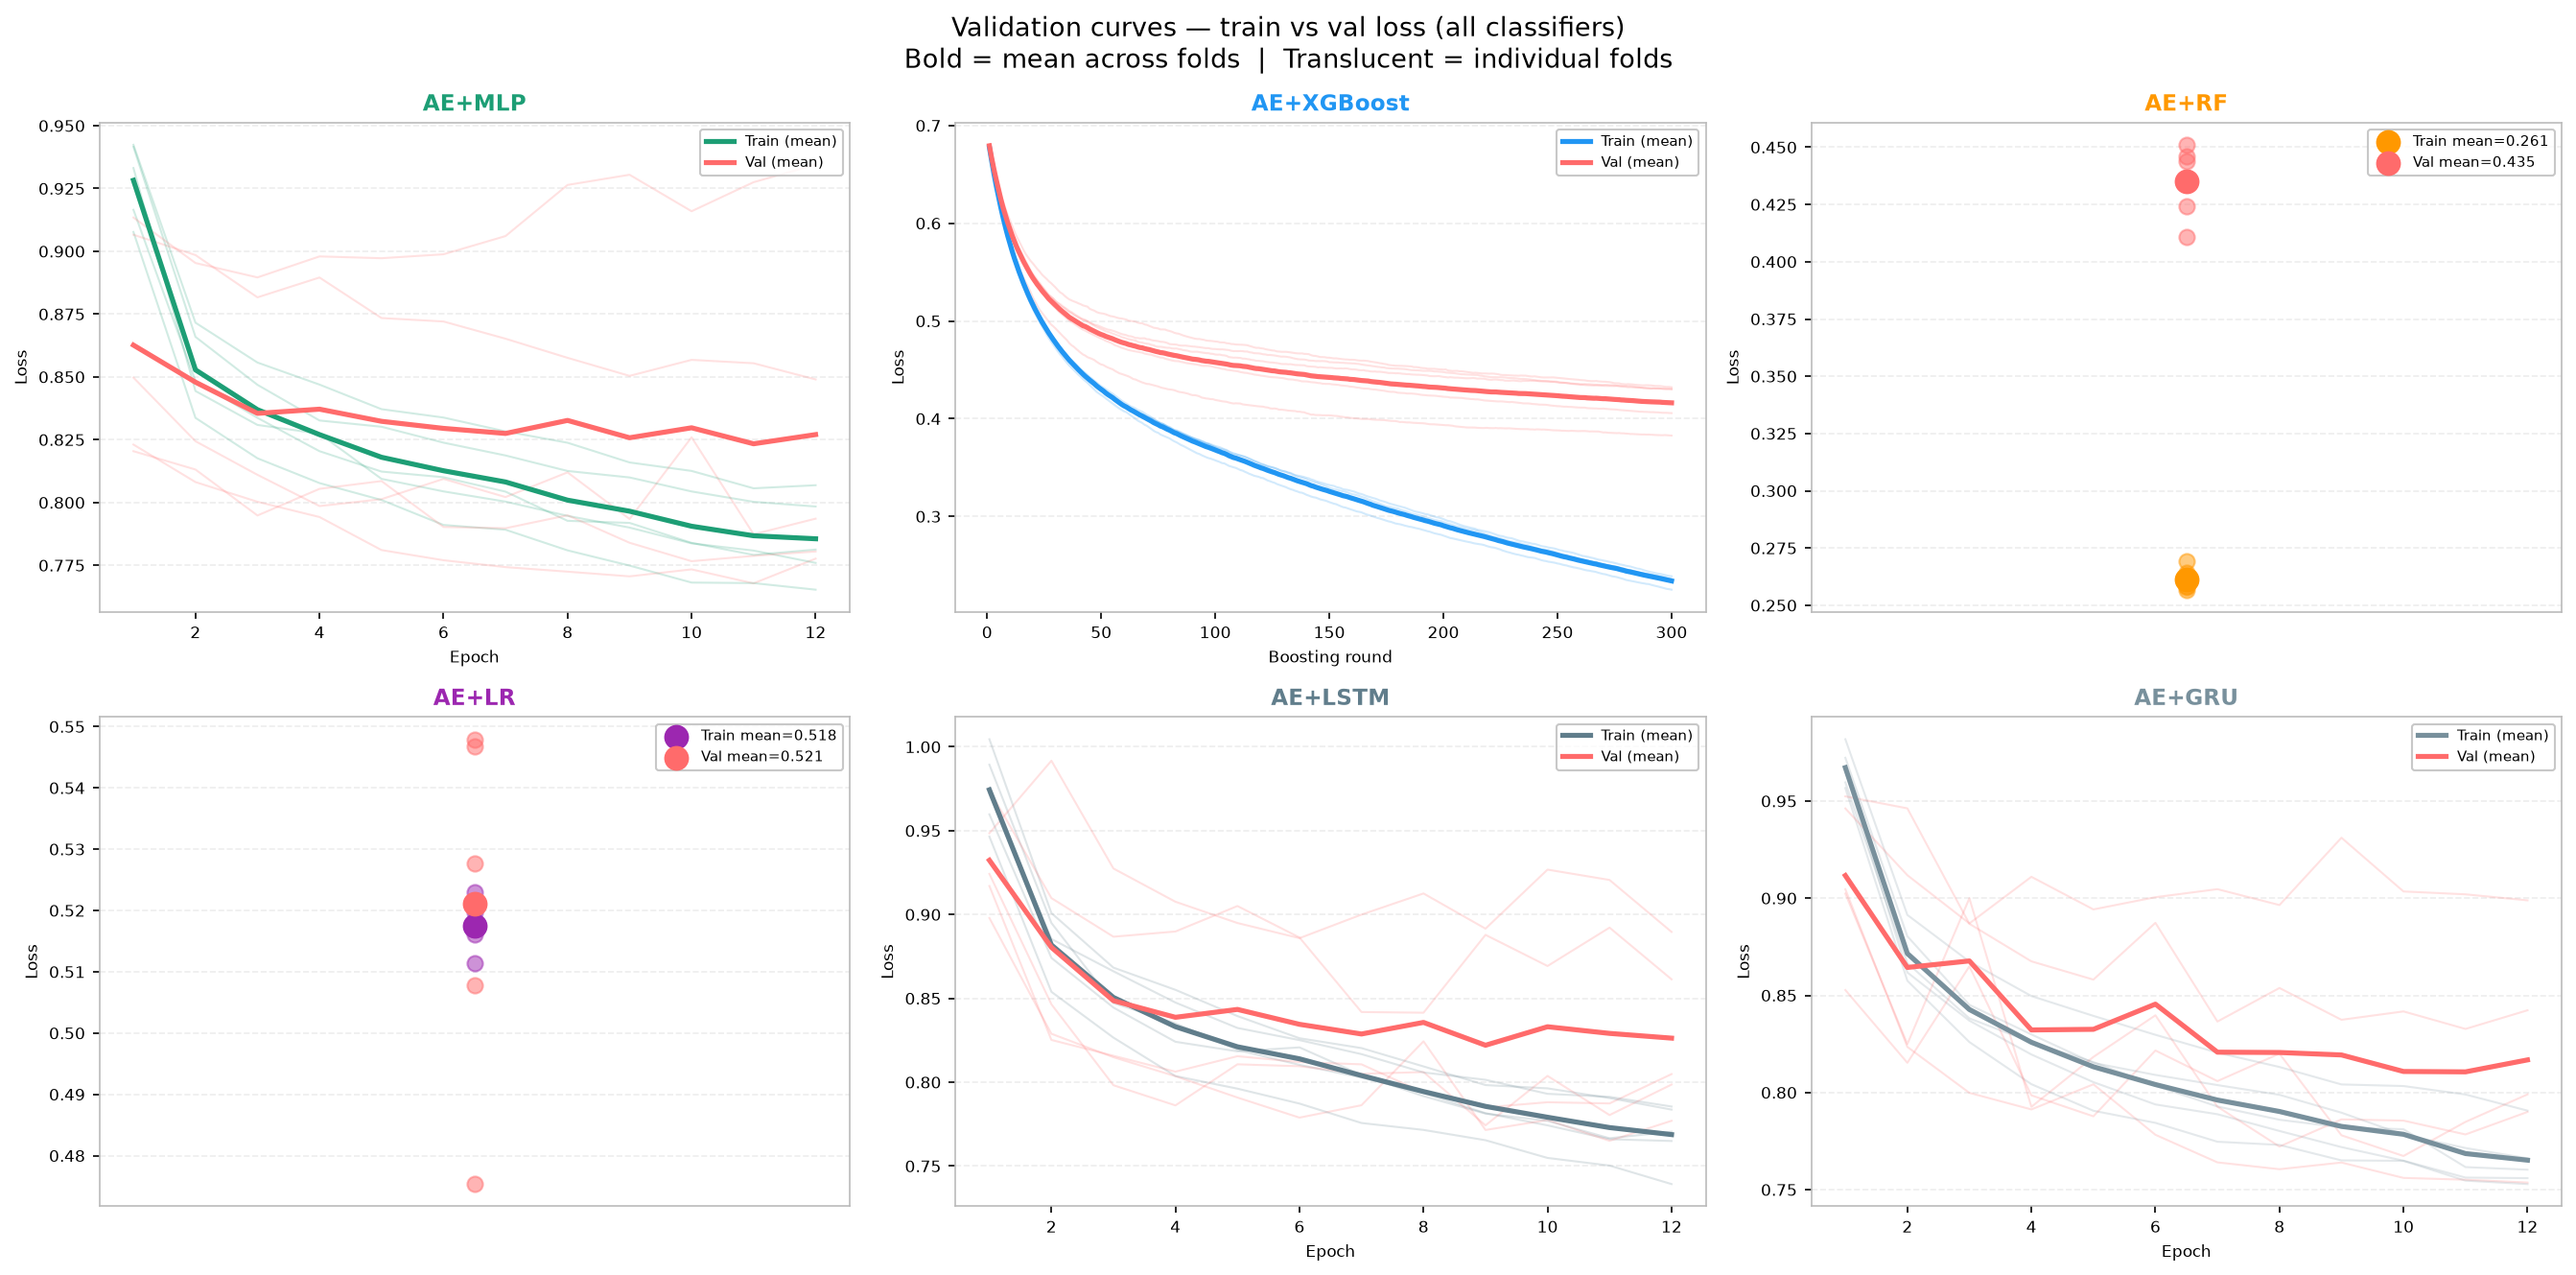

The file beside this chart, header and first rows:
model, fold, split, step, loss
AE+MLP, 1, train, 1, 0.9165
AE+MLP, 1, train, 2, 0.8484
AE+MLP, 1, train, 3, 0.8337
AE+MLP, 1, train, 4, 0.8204
AE+MLP, 1, train, 5, 0.8123
AE+MLP, 1, train, 6, 0.8101
AE+MLP, 1, train, 7, 0.8043
AE+MLP, 1, train, 8, 0.7927
AE+MLP, 1, train, 9, 0.7919
AE+MLP, 1, train, 10, 0.7839
AE+MLP, 1, train, 11, 0.7791
AE+MLP, 1, train, 12, 0.7813
AE+MLP, 2, train, 1, 0.9331
AE+MLP, 2, train, 2, 0.8444
AE+MLP, 2, train, 3, 0.8309
AE+MLP, 2, train, 4, 0.8274
AE+MLP, 2, train, 5, 0.8094
AE+MLP, 2, train, 6, 0.8044
AE+MLP, 2, train, 7, 0.8003
AE+MLP, 2, train, 8, 0.7947
AE+MLP, 2, train, 9, 0.79
AE+MLP, 2, train, 10, 0.7837
AE+MLP, 2, train, 11, 0.7809
AE+MLP, 2, train, 12, 0.776
AE+MLP, 3, train, 1, 0.9077
AE+MLP, 3, train, 2, 0.8337
AE+MLP, 3, train, 3, 0.8176
AE+MLP, 3, train, 4, 0.8077
AE+MLP, 3, train, 5, 0.801
AE+MLP, 3, train, 6, 0.7911
AE+MLP, 3, train, 7, 0.7892
AE+MLP, 3, train, 8, 0.7809
AE+MLP, 3, train, 9, 0.7749
AE+MLP, 3, train, 10, 0.7681
AE+MLP, 3, train, 11, 0.7679
AE+MLP, 3, train, 12, 0.7653
AE+MLP, 4, train, 1, 0.9424
AE+MLP, 4, train, 2, 0.8716
AE+MLP, 4, train, 3, 0.8557
AE+MLP, 4, train, 4, 0.8469
AE+MLP, 4, train, 5, 0.8372
AE+MLP, 4, train, 6, 0.8338
AE+MLP, 4, train, 7, 0.8283
AE+MLP, 4, train, 8, 0.8238
AE+MLP, 4, train, 9, 0.8159
AE+MLP, 4, train, 10, 0.8126
AE+MLP, 4, train, 11, 0.8057
AE+MLP, 4, train, 12, 0.8069
AE+MLP, 5, train, 1, 0.9416
AE+MLP, 5, train, 2, 0.8659
AE+MLP, 5, train, 3, 0.8468
AE+MLP, 5, train, 4, 0.8327
AE+MLP, 5, train, 5, 0.8302
AE+MLP, 5, train, 6, 0.8238
AE+MLP, 5, train, 7, 0.8187
AE+MLP, 5, train, 8, 0.8126
AE+MLP, 5, train, 9, 0.81
AE+MLP, 5, train, 10, 0.8044
AE+MLP, 5, train, 11, 0.8003
AE+MLP, 5, train, 12, 0.7984
... 3,320 more rows
